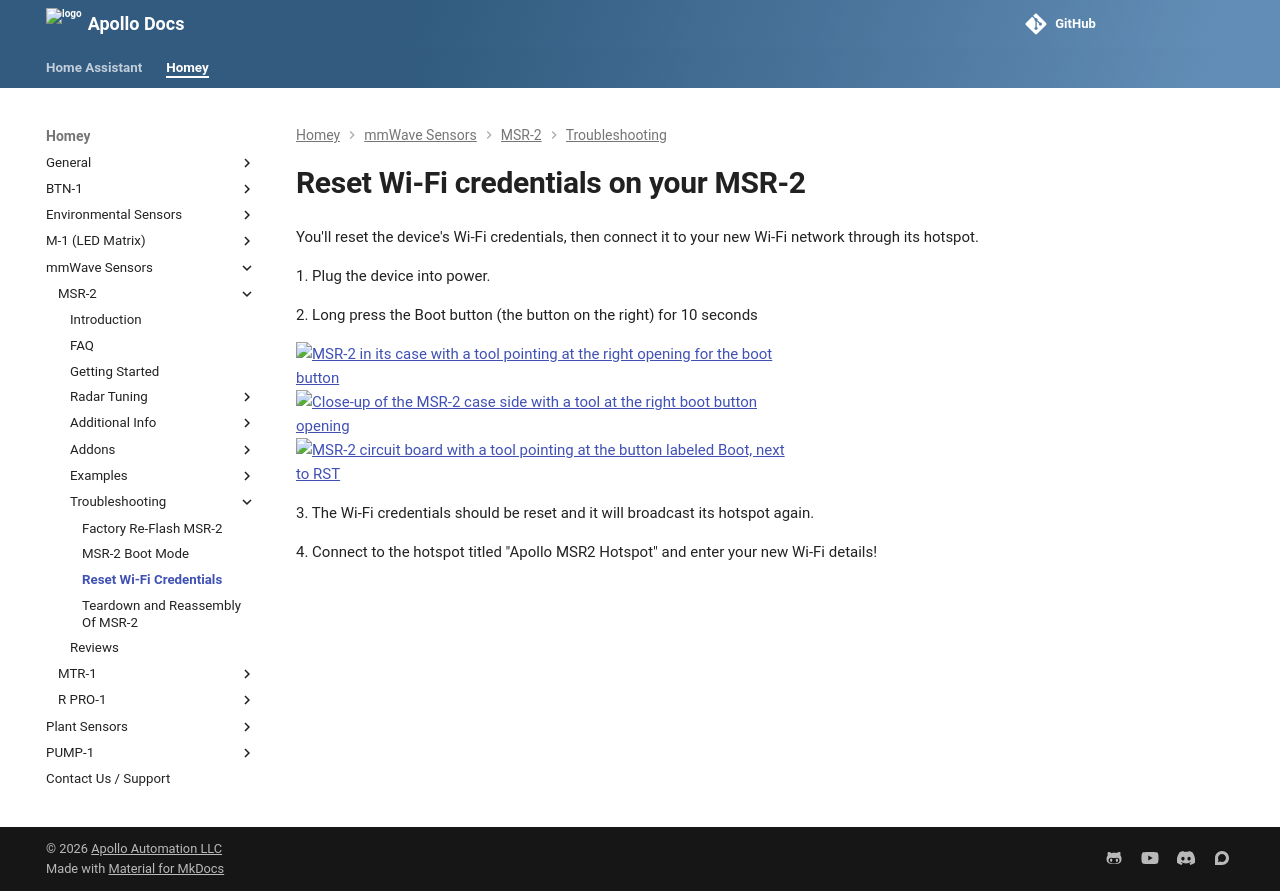

repository: ApolloAutomation/docs · page: homey/products/msr2/troubleshooting/msr2-reset-wi-fi-credentials/index.html · generator: mkdocs

---
title: Reset Wi-Fi credentials
description: Step by step guide for resetting the Wi-Fi Credentials on your MSR-2.
---
# Reset Wi-Fi credentials on your MSR-2

You'll reset the device's Wi-Fi credentials, then connect it to your new Wi-Fi network through its hotspot.

1\. Plug the device into power.

2\. Long press the Boot button (the button on the right) for 10 seconds

![Tool pressing the MSR-2 boot button through the right opening on the side](/assets/msr2-boot-button-pic-1.jpg)![Close-up of the tool at the MSR-2 boot button opening](/assets/msr2-boot-button-pic-2.jpg)![Open MSR-2 showing the tool lined up with the button labeled Boot on the board](/assets/msr2-boot-button-pic-3.jpg)

3\. The Wi-Fi credentials should be reset and it will broadcast its hotspot again.

4\. Connect to the hotspot titled "Apollo MSR2 Hotspot" and enter your new Wi-Fi details!
